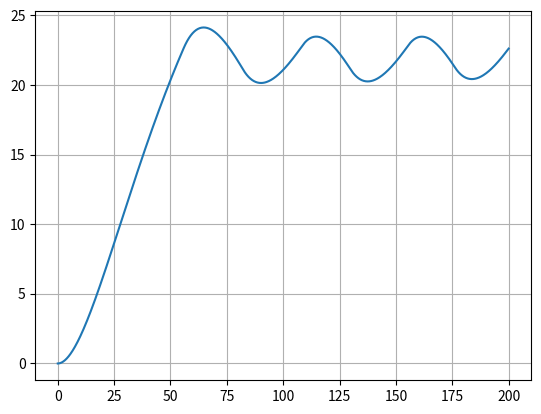

This chart was generated by the following Python code:
from scipy.integrate import odeint 
import numpy as np 
import matplotlib.pyplot as plt 
 
T_1 = 20 
T_2 = 40 
k = 40/220 
state = 0 
def ode_sys_1_control(x): 
    try: 
        ode_sys_1_control.state 
    except: 
        ode_sys_1_control.state = 0 
    c_1 = x >= 21 
    c_2 = x >= 23 
     
    if not c_1 and not c_2: 
        ode_sys_1_control.state = 1 
        return 1 
    elif c_1 and c_2: 
        ode_sys_1_control.state = 0 
        return 0 
    elif c_1 and not c_2 and ode_sys_1_control.state==1: 
        ode_sys_1_control.state = 1 
        return 1 
    elif c_1 and not c_2 and ode_sys_1_control.state==0: 
        ode_sys_1_control.state = 0 
        return 0 
 
def ode_sys_1(x, t): 
    """ 
    Функция, рализующая систему из первого примера 
    """ 
    v, theta = x 
     
    u = 220 * ode_sys_1_control(theta) 
    dv_dt = (u - v)/T_1 
    dtheta_dt = (k*v - theta) / T_2 
    return (dv_dt, dtheta_dt) 
 
 
y0 = (0, 0) 
t = np.linspace(0, 200, 1001) 
sol_ode_sys_1 = odeint(ode_sys_1, y0, t) 
 
plt.plot(t, sol_ode_sys_1[:,1]) 
plt.grid() 